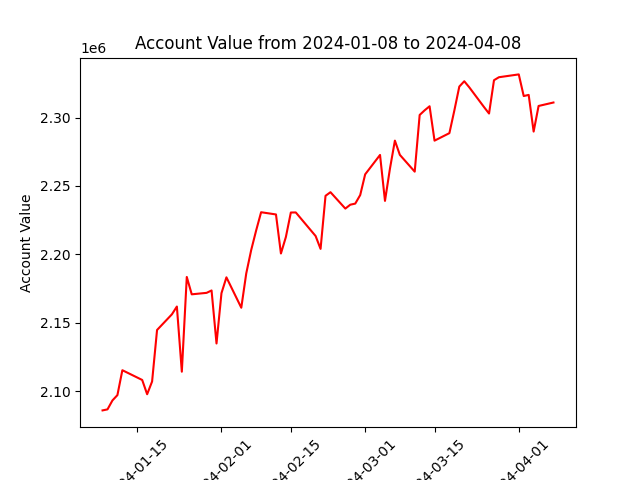

Data behind this chart, as committed beside it:
datadate, account_value
20240108, 2086072
20240109, 2086821
20240110, 2093358
20240111, 2097234
20240112, 2115430
20240116, 2108309
20240117, 2097881
20240118, 2107193
20240119, 2144811
20240122, 2156264
20240123, 2161945
20240124, 2114340
20240125, 2183540
20240126, 2170866
20240129, 2171938
20240130, 2173677
20240131, 2134950
20240201, 2171696
20240202, 2183279
20240205, 2161074
20240206, 2186107
20240207, 2203214
20240208, 2217524
20240209, 2230833
20240212, 2229211
20240213, 2200684
20240214, 2212749
20240215, 2230623
20240216, 2230676
20240220, 2213451
20240221, 2204055
20240222, 2242825
20240223, 2245465
20240226, 2233497
20240227, 2236339
20240228, 2237129
20240229, 2243378
20240301, 2258515
20240304, 2272682
20240305, 2239119
20240306, 2262607
20240307, 2283141
20240308, 2272742
20240311, 2260476
20240312, 2301886
20240313, 2305266
20240314, 2308243
20240315, 2283125
20240318, 2288604
20240319, 2305186
20240320, 2322629
20240321, 2326505
20240322, 2322134
20240325, 2307598
20240326, 2302931
20240327, 2327274
20240328, 2329454
20240401, 2331515
20240402, 2315704
20240403, 2316540
... 3 more rows
